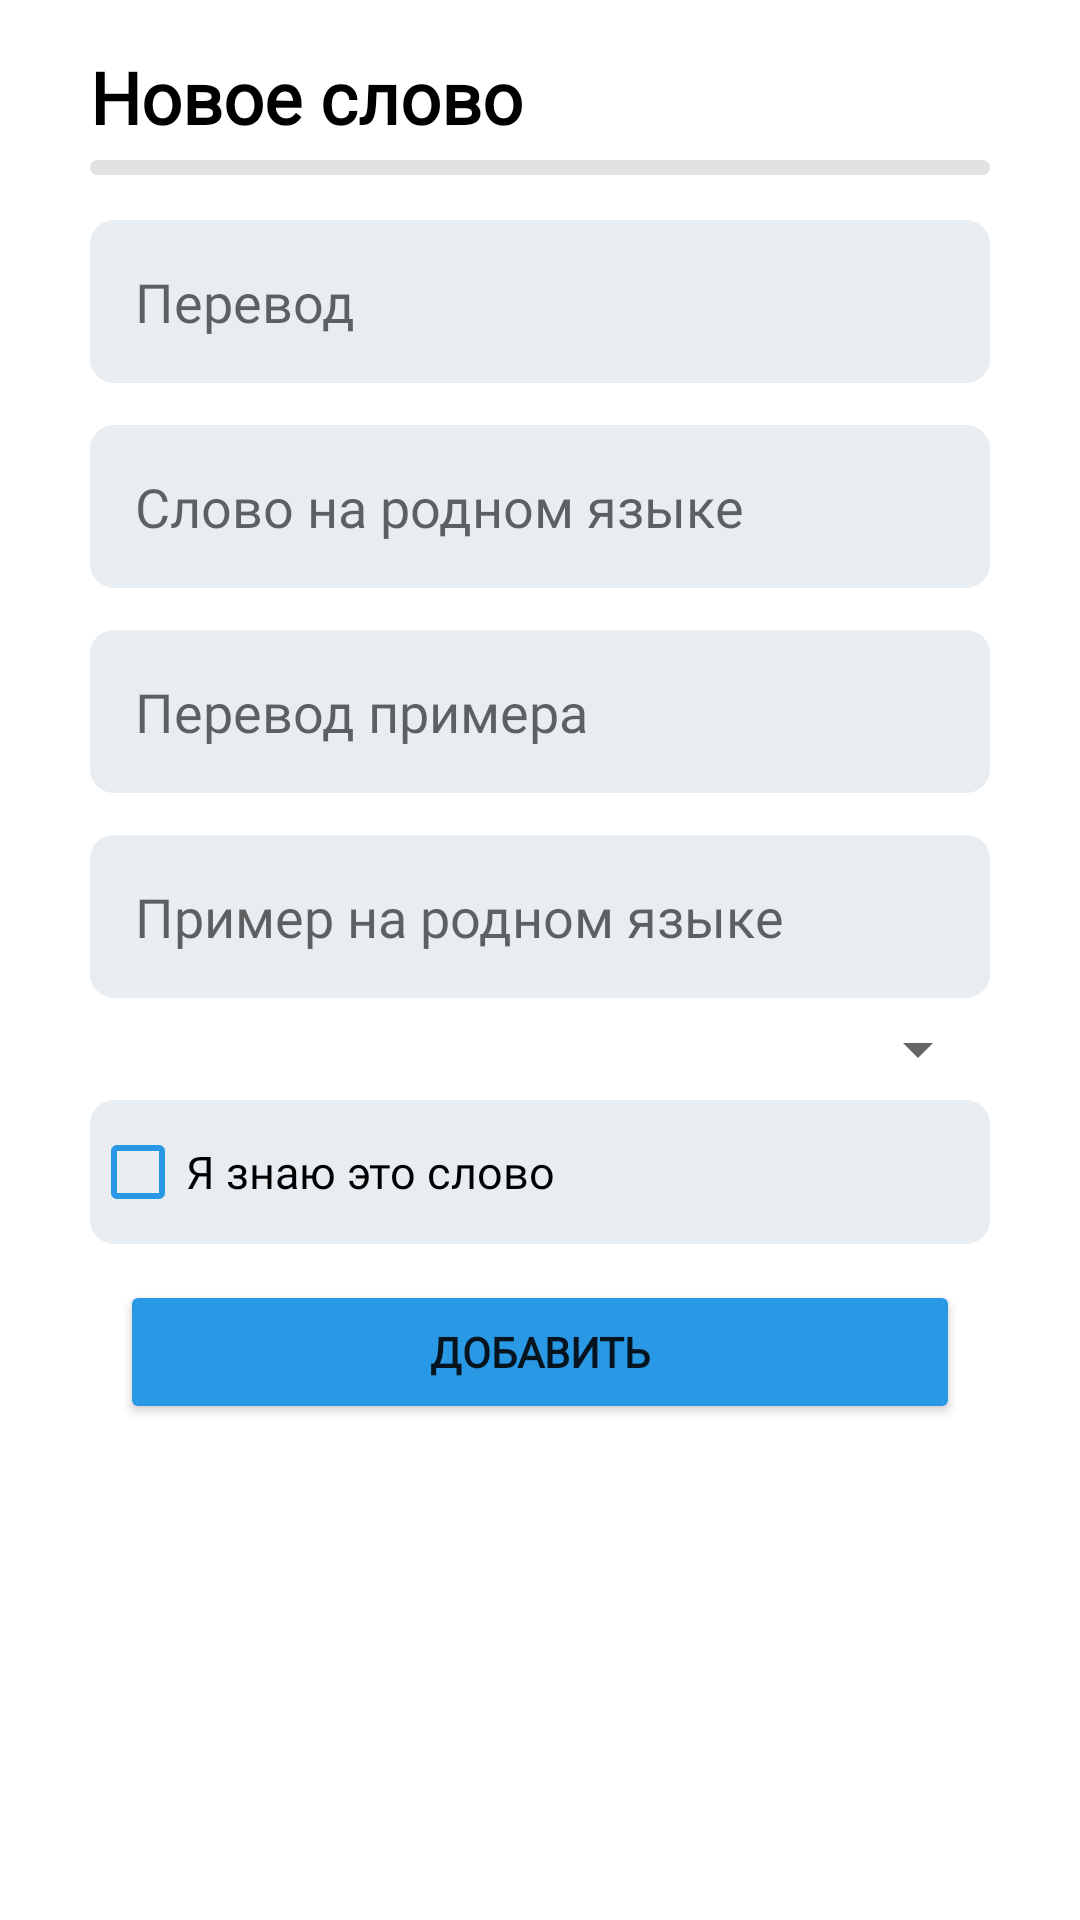

Here is an Android app screen rendered from its layout file. Give the layout XML and the strings, colors and styles it references.
<!-- AndroidManifest.xml: application theme Theme.WORDBOOK -->
<!-- res/layout/fragment_add_word.xml -->
<?xml version="1.0" encoding="utf-8"?>
<LinearLayout xmlns:android="http://schemas.android.com/apk/res/android"
    android:layout_width="match_parent"
    android:layout_height="match_parent"
    android:orientation="vertical">


    <TextView
        android:id="@+id/word_title_text"
        style="@style/TitleTextViewStyle"
        android:text="@string/new_word_title_text" />

    <View
        android:id="@+id/word_dividing_line"
        style="@style/RoundedLineStyle"
        android:background="@drawable/rounded_recycler" />

    <EditText
        android:id="@+id/word_translation"
        style="@style/EditTextStyle"
        android:background="@drawable/cyrcle_text_edit"
        android:hint="@string/textTranslation_stub_text"
        android:singleLine="true" />

    <EditText
        android:id="@+id/word_native"
        style="@style/EditTextStyle"
        android:background="@drawable/cyrcle_text_edit"
        android:hint="@string/input_native_word_text"
        android:singleLine="true" />

    <EditText
        android:id="@+id/example_translation"
        style="@style/EditTextStyle"
        android:background="@drawable/cyrcle_text_edit"
        android:hint="@string/input_translate_example_text"
        android:singleLine="true" />

    <EditText
        android:id="@+id/example_native"
        style="@style/EditTextStyle"
        android:background="@drawable/cyrcle_text_edit"
        android:hint="@string/input_native_example_text"
        android:singleLine="true"
        android:layout_marginBottom="5dp"/>

    <Spinner
        android:id="@+id/topic_spinner"
        style="@style/CustomSpinnerStyle"
        android:popupBackground="@drawable/rounded_spinner_window" />

    <CheckBox
        android:id="@+id/checkbox_learned"
        style="@style/CheckBoxStyle"
        android:background="@drawable/cyrcle_text_edit"
        android:buttonTint="@color/blueButton"
        android:text="@string/button_learned_word_text" />

    <Button
        android:id="@+id/save_button"
        style="@style/RegularButtonStyle"
        android:text="@string/button_add_text" />

</LinearLayout>
<!-- resources referenced by this layout -->
<resources>
  <color name="blueButton">#2999E5</color>
  <!-- drawable cyrcle_text_edit (drawable) -->
  <?xml version="1.0" encoding="utf-8"?>
  <shape xmlns:android="http://schemas.android.com/apk/res/android">
      <solid android:color="#E8EDF2" />
      <corners android:radius="8dp" />
  </shape>
  <!-- drawable rounded_recycler (drawable) -->
  <?xml version="1.0" encoding="utf-8"?>
  <shape xmlns:android="http://schemas.android.com/apk/res/android">
      <solid android:color="#E2E1E1" />
      <corners android:radius="20dp" />
  </shape>
  <!-- drawable rounded_spinner_window (drawable) -->
  <?xml version="1.0" encoding="utf-8"?>
  <inset xmlns:android="http://schemas.android.com/apk/res/android"
      android:insetTop="390dp"
      android:insetBottom="195dp">
      <shape android:shape="rectangle">
          <solid android:color="#E8EDF2" />
          <corners android:radius="16dp" />
      </shape>
  </inset>
  <string name="button_add_text">Добавить</string>
  <string name="button_learned_word_text">Я знаю это слово</string>
  <string name="input_native_example_text">Пример на родном языке</string>
  <string name="input_native_word_text">Слово на родном языке</string>
  <string name="input_translate_example_text">Перевод примера</string>
  <string name="new_word_title_text">Новое слово</string>
  <string name="textTranslation_stub_text">Перевод</string>
  <style name="CheckBoxStyle">
          <item name="android:layout_width">match_parent</item>
          <item name="android:layout_height">wrap_content</item>
          <item name="android:layout_marginStart">30dp</item>
          <item name="android:layout_marginEnd">30dp</item>
          <item name="android:layout_marginBottom">12dp</item>
          <item name="android:textSize">15sp</item>
      </style>
  <style name="CustomSpinnerStyle" parent="Widget.AppCompat.Spinner">
          <item name="android:dropDownWidth">280dp</item>
          <item name="android:layout_width">match_parent</item>
          <item name="android:layout_height">wrap_content</item>
          <item name="android:layout_marginStart">30dp</item>
          <item name="android:layout_marginEnd">30dp</item>
          <item name="android:layout_marginBottom">5dp</item>
          <item name="android:padding">11dp</item>
          <item name="android:radius">20dp</item>
      </style>
  <style name="EditTextStyle">
          <item name="android:layout_width">match_parent</item>
          <item name="android:layout_height">wrap_content</item>
          <item name="android:layout_marginStart">30dp</item>
          <item name="android:layout_marginEnd">30dp</item>
          <item name="android:layout_marginBottom">14dp</item>
          <item name="android:padding">15dp</item>
          <item name="android:radius">20dp</item>
      </style>
  <style name="RoundedLineStyle">
          <item name="android:layout_width">match_parent</item>
          <item name="android:layout_height">5dp</item>
          <item name="android:layout_marginStart">30dp</item>"
          <item name="android:layout_marginEnd">30dp</item>
          <item name="android:layout_marginTop">0dp</item>
          <item name="android:layout_marginBottom">15dp</item>
      </style>
  <style name="Theme.WORDBOOK" parent="Theme.MaterialComponents.DayNight.NoActionBar">
          <item name="colorPrimary">@color/main_theme_colour</item>
          <item name="colorPrimaryVariant">@color/main_theme_colour</item>
          <item name="colorOnPrimary">@color/white</item>
          <item name="colorSecondary">@color/teal_200</item>
          <item name="colorSecondaryVariant">@color/teal_700</item>
          <item name="colorOnSecondary">@color/black</item>
          <item name="android:statusBarColor">?attr/colorPrimaryVariant</item>
          <item name="fontFamily">@font/inter_medium</item>
      </style>
  <color name="main_theme_colour">#4152AC</color>
  <color name="white">#FFFFFFFF</color>
  <color name="teal_200">#FF03DAC5</color>
  <color name="teal_700">#FF018786</color>
  <color name="black">#FF000000</color>
</resources>
